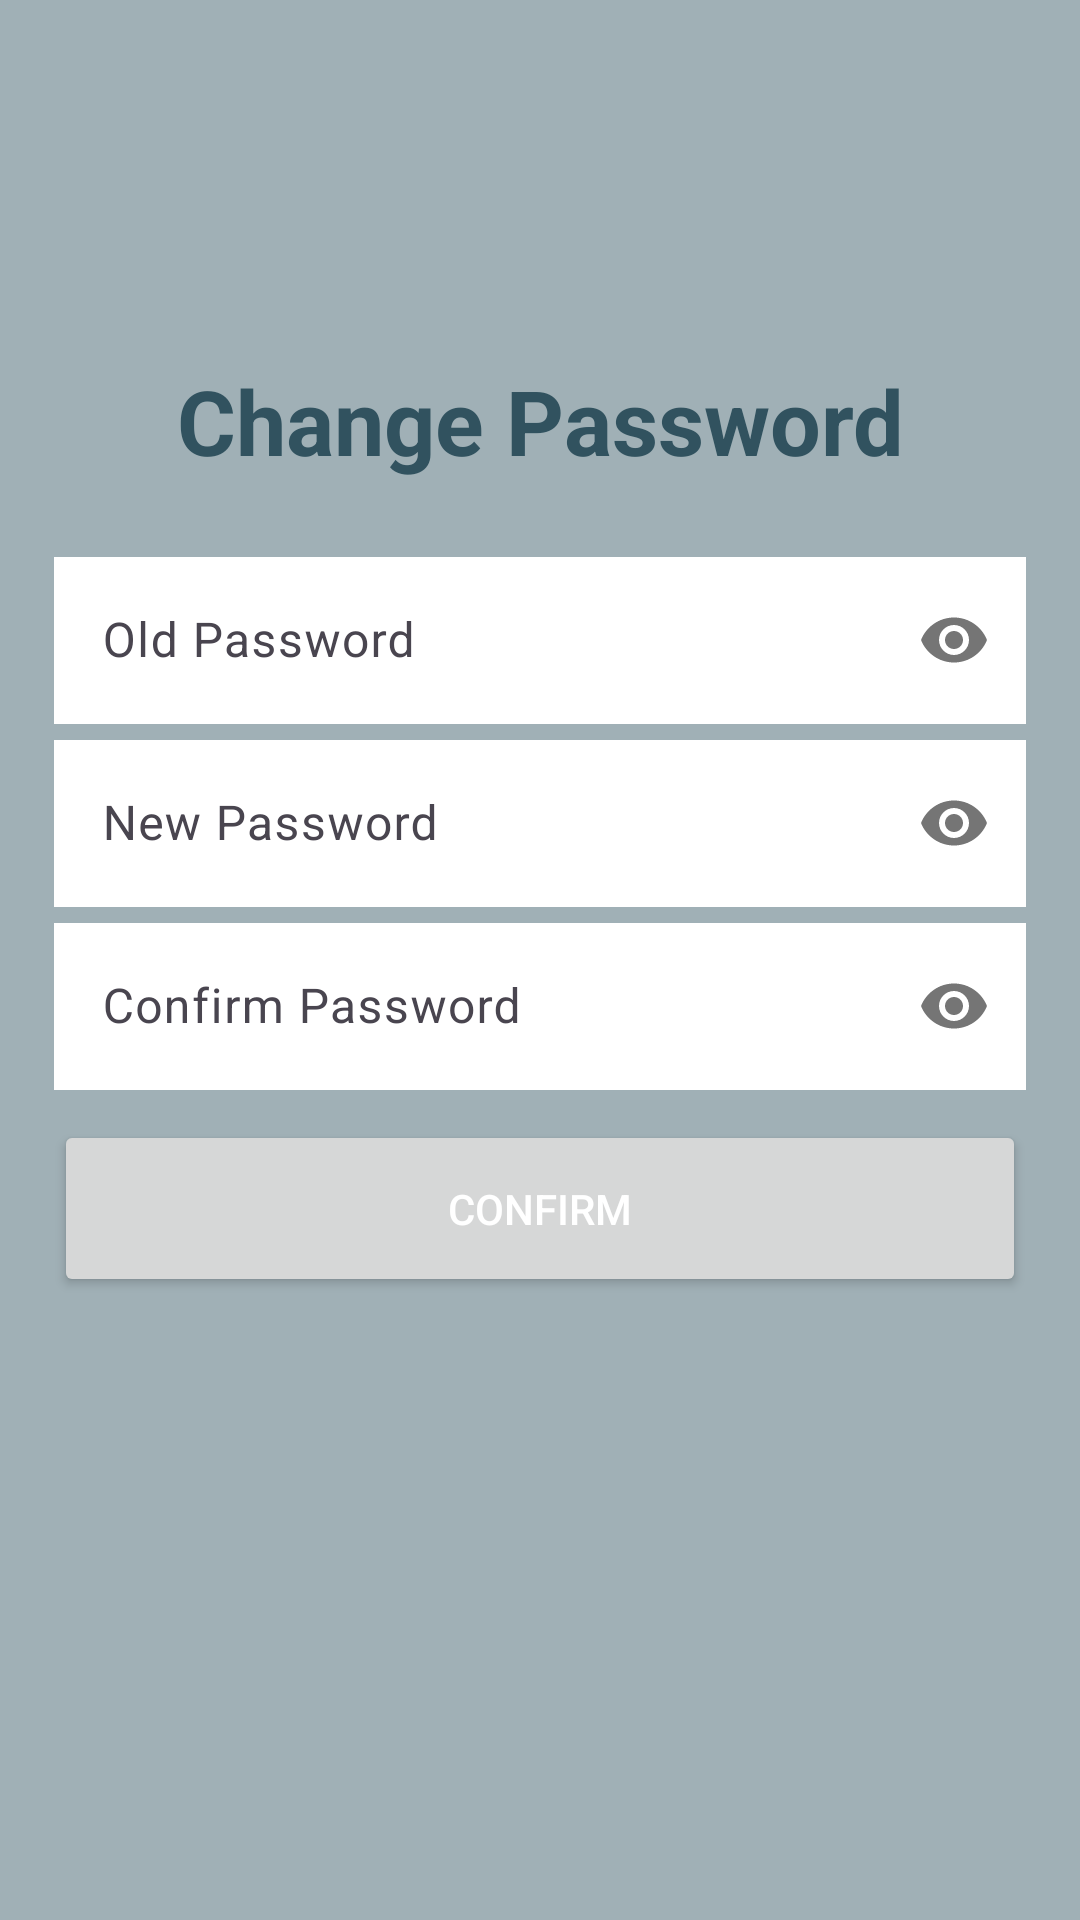

Write the Android layout XML for this screen, with the resource values it uses.
<!-- AndroidManifest.xml: application theme Base.Theme.PharmacyAndroid -->
<!-- res/layout/fragment_change_password.xml -->
<?xml version="1.0" encoding="utf-8"?>
<layout xmlns:android="http://schemas.android.com/apk/res/android"
    xmlns:tools="http://schemas.android.com/tools"
    xmlns:app="http://schemas.android.com/apk/res-auto">

    <data>

    </data>

    <androidx.constraintlayout.widget.ConstraintLayout
        android:id="@+id/reset_password_collection"
        android:layout_width="match_parent"
        android:layout_height="match_parent"
        android:visibility="visible"
        android:background="#A0B0B6">

        <TextView
            android:id="@+id/password_page_title_reset"
            android:layout_width="wrap_content"
            android:layout_height="wrap_content"
            android:text="@string/change_password"
            android:textColor="@color/colorPrimaryDark"
            android:textSize="30sp"
            android:textStyle="bold"
            app:layout_constraintBottom_toBottomOf="parent"
            app:layout_constraintEnd_toEndOf="parent"
            app:layout_constraintStart_toStartOf="parent"
            app:layout_constraintTop_toTopOf="parent"
            app:layout_constraintVertical_bias="0.2" />

        <com.google.android.material.textfield.TextInputLayout
            android:id="@+id/old_password_layout"
            android:layout_width="0dp"
            android:layout_height="wrap_content"
            android:layout_marginTop="20dp"
            app:passwordToggleEnabled="true"
            app:layout_constraintEnd_toEndOf="parent"
            app:layout_constraintStart_toStartOf="parent"
            app:layout_constraintTop_toBottomOf="@id/password_page_title_reset"
            app:layout_constraintWidth_percent="0.9">

            <com.google.android.material.textfield.TextInputEditText
                android:id="@+id/old_password"
                android:layout_width="match_parent"
                android:layout_height="wrap_content"
                android:background="#FFFFFF"
                android:hint="@string/old_password"
                android:inputType="textPassword" />
        </com.google.android.material.textfield.TextInputLayout>

        <com.google.android.material.textfield.TextInputLayout
            android:id="@+id/new_password_layout"
            android:layout_width="0dp"
            android:layout_height="wrap_content"
            app:layout_constraintEnd_toEndOf="parent"
            app:layout_constraintStart_toStartOf="parent"
            app:layout_constraintTop_toBottomOf="@id/old_password_layout"
            app:layout_constraintWidth_percent="0.9"
            app:passwordToggleEnabled="true">

            <com.google.android.material.textfield.TextInputEditText
                android:id="@+id/new_password"
                android:layout_width="match_parent"
                android:layout_height="wrap_content"
                android:layout_marginTop="20dp"
                android:background="@color/white"
                android:hint="@string/new_password"
                android:inputType="textPassword" />

        </com.google.android.material.textfield.TextInputLayout>

        <com.google.android.material.textfield.TextInputLayout
            android:id="@+id/customer_confirm_password_layout"
            android:layout_width="0dp"
            android:layout_height="wrap_content"
            app:layout_constraintEnd_toEndOf="parent"
            app:layout_constraintStart_toStartOf="parent"
            app:layout_constraintTop_toBottomOf="@id/new_password_layout"
            app:layout_constraintWidth_percent="0.9"
            app:passwordToggleEnabled="true">

            <com.google.android.material.textfield.TextInputEditText
                android:id="@+id/customer_confirm_password"
                android:layout_width="match_parent"
                android:layout_height="wrap_content"
                android:layout_marginTop="20dp"
                android:background="#FFFFFF"
                android:hint="@string/confirm_password"
                android:inputType="textPassword" />

        </com.google.android.material.textfield.TextInputLayout>

        <Button
            android:id="@+id/confirm_reset_button"
            android:layout_width="0dp"
            android:layout_height="wrap_content"
            android:layout_marginTop="10dp"
            android:padding="20dp"
            android:text="@string/confirm"
            android:textColor="@color/white"
            app:layout_constraintEnd_toEndOf="parent"
            app:layout_constraintStart_toStartOf="parent"
            app:layout_constraintTop_toBottomOf="@id/customer_confirm_password_layout"
            app:layout_constraintWidth_percent="0.9" />

    </androidx.constraintlayout.widget.ConstraintLayout>

</layout>
<!-- resources referenced by this layout -->
<resources>
  <color name="colorPrimaryDark">#31525F</color>
  <color name="white">#FFFFFFFF</color>
  <string name="change_password">Change Password</string>
  <string name="confirm">Confirm</string>
  <string name="confirm_password">Confirm Password</string>
  <string name="new_password">New Password</string>
  <string name="old_password">Old Password</string>
  <style name="Base.Theme.PharmacyAndroid" parent="Theme.Material3.DayNight.NoActionBar">
          
          <item name="colorPrimary">@color/colorPrimary</item>
          <item name="colorPrimaryDark">@color/colorPrimaryDark</item>
          <item name="colorOnPrimary">@color/colorAccent</item>
  
          <item name="colorSecondary">@color/colorPrimary</item>
          <item name="colorSecondaryVariant">@color/colorPrimaryDark</item>
          <item name="colorOnSecondary">@color/colorAccent</item>
      </style>
  <color name="colorPrimary">#5C7C89</color>
  <color name="colorAccent">#D69B4B</color>
</resources>
